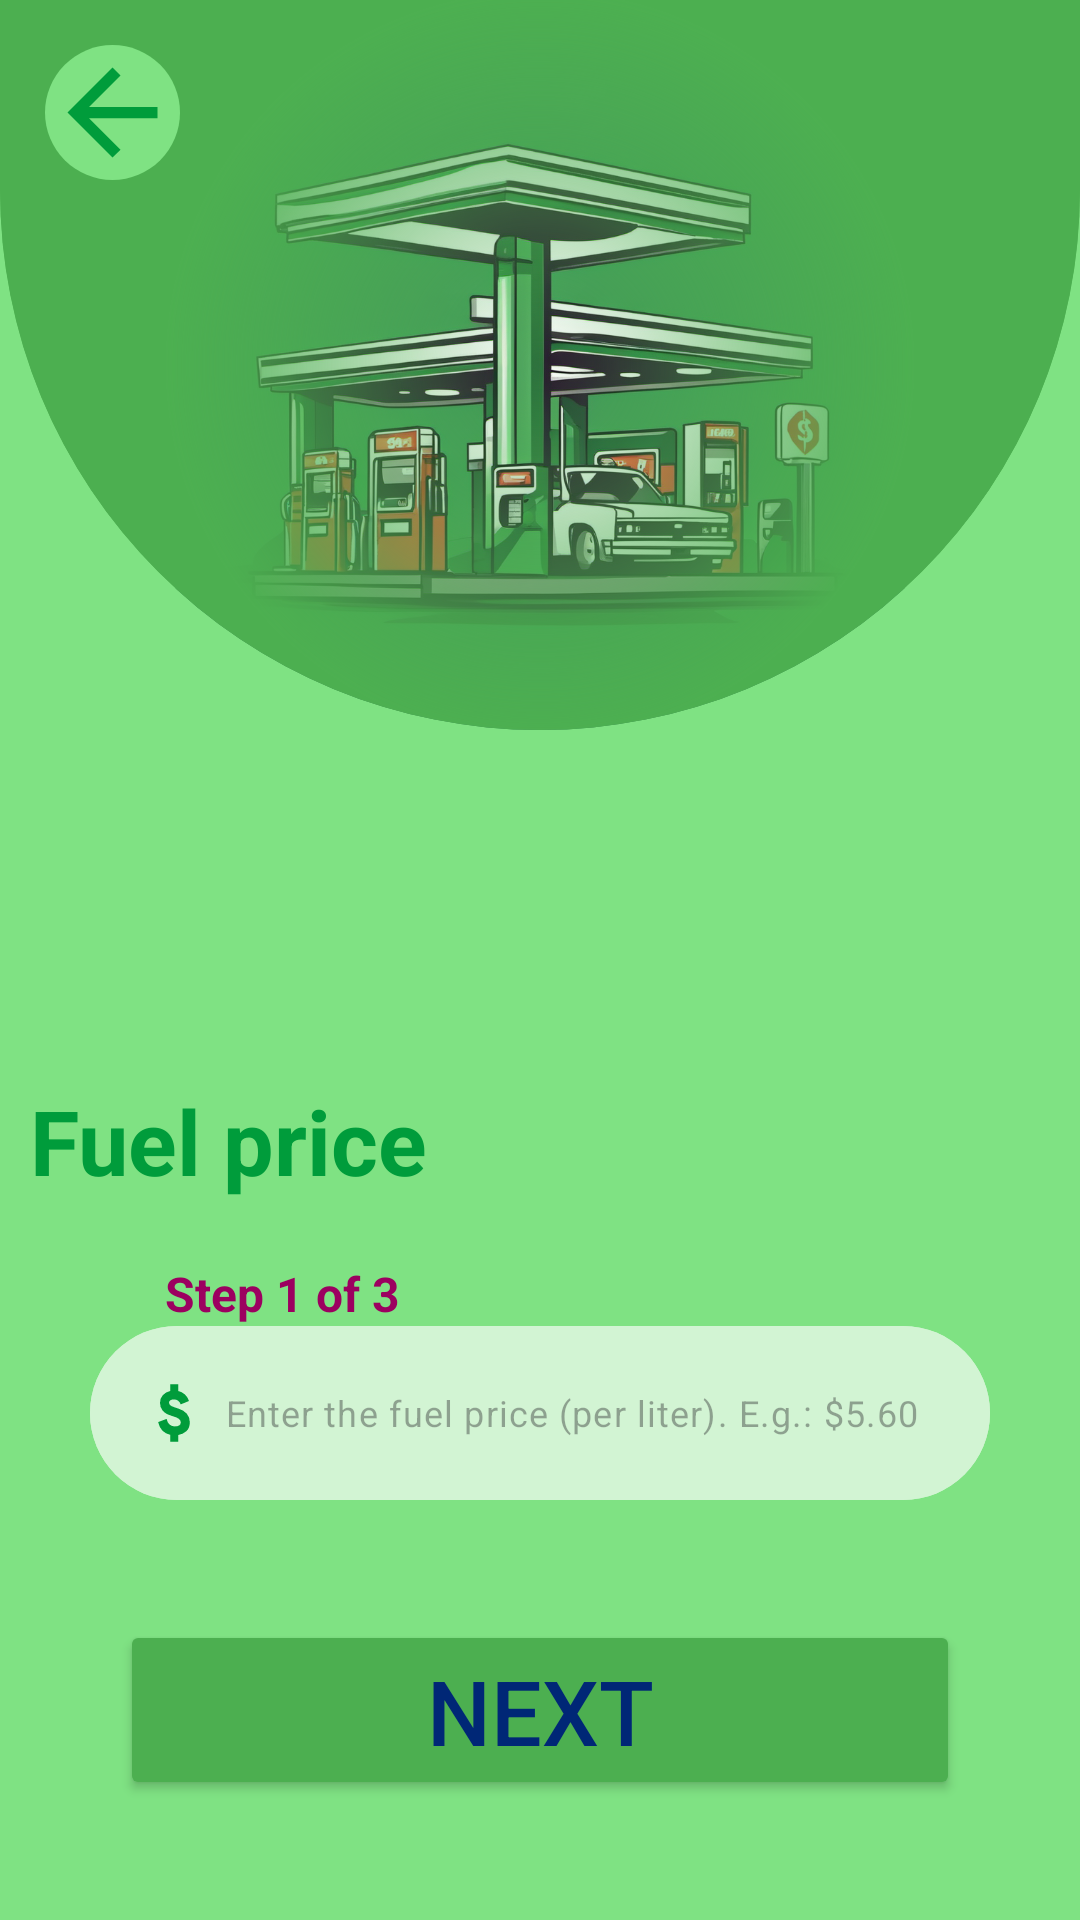

The Android layout XML behind this screen, and the referenced resources:
<!-- AndroidManifest.xml: application theme Theme.Des1_Fuel_Calculation -->
<!-- res/layout/activity_preco.xml -->
<?xml version="1.0" encoding="utf-8"?>
<androidx.constraintlayout.widget.ConstraintLayout xmlns:android="http://schemas.android.com/apk/res/android"
    xmlns:app="http://schemas.android.com/apk/res-auto"
    xmlns:tools="http://schemas.android.com/tools"
    android:id="@+id/main"
    android:layout_width="match_parent"
    android:layout_height="match_parent"
    android:background="@color/colorThemeBackground2"
    android:weightSum="100"
    tools:context=".MainActivity">

    <androidx.constraintlayout.widget.ConstraintLayout
        android:id="@+id/linearLayout"
        android:layout_width="match_parent"
        android:layout_height="0dp"
        android:background="@drawable/bordas_arredondadas"
        android:clipToOutline="true"
        app:layout_constraintBottom_toTopOf="@id/constraint_2"
        app:layout_constraintEnd_toEndOf="parent"
        app:layout_constraintHeight_percent="0.38"
        app:layout_constraintStart_toStartOf="parent"
        app:layout_constraintTop_toTopOf="parent">

        <androidx.constraintlayout.widget.ConstraintLayout
            android:layout_width="match_parent"
            android:layout_height="0dp"
            android:layout_marginStart="0dp"
            app:layout_constraintBottom_toBottomOf="parent"
            app:layout_constraintEnd_toEndOf="parent"
            app:layout_constraintStart_toStartOf="parent"
            app:layout_constraintTop_toTopOf="parent">

            <ImageView
                android:id="@+id/icone1"
                android:layout_width="match_parent"
                android:layout_height="0dp"
                android:scaleType="fitCenter"
                android:src="@drawable/posto"
                app:layout_constraintBottom_toBottomOf="parent"
                app:layout_constraintEnd_toEndOf="parent"
                app:layout_constraintStart_toStartOf="parent"
                app:layout_constraintTop_toTopOf="parent" />

            <View
                android:layout_width="match_parent"
                android:layout_height="0dp"
                android:background="@drawable/gradient_screen1"
                app:layout_constraintBottom_toBottomOf="parent"
                app:layout_constraintEnd_toEndOf="parent"
                app:layout_constraintStart_toStartOf="parent"
                app:layout_constraintTop_toTopOf="parent" />

        </androidx.constraintlayout.widget.ConstraintLayout>
        <ImageButton
            android:id="@+id/voltar_p"
            android:layout_width="wrap_content"
            android:layout_height="wrap_content"
            android:backgroundTint="@color/colorThemeBackground2"
            android:background="@drawable/circulo"
            app:layout_constraintTop_toTopOf="parent"
            app:layout_constraintStart_toStartOf="parent"
            android:layout_margin="15dp"
            android:src="@drawable/voltar"
            android:textSize="30sp"
            />
    </androidx.constraintlayout.widget.ConstraintLayout>

    <androidx.constraintlayout.widget.ConstraintLayout
        android:id="@+id/constraint_2"
        android:layout_width="match_parent"
        android:layout_height="0dp"
        app:layout_constraintBottom_toTopOf="@id/butaoP"
        app:layout_constraintEnd_toEndOf="parent"
        app:layout_constraintStart_toStartOf="parent"
        app:layout_constraintTop_toBottomOf="@id/linearLayout">
        
        <TextView
            android:id="@+id/Titulo"
            android:layout_width="match_parent"
            android:layout_height="0dp"
            android:layout_marginStart="10dp"
            android:layout_marginTop="30dp"
            android:gravity="bottom"
            android:text="Fuel price"
            android:textColor="@color/colorPrimary"
            android:textSize="30sp"
            android:textStyle="bold"
            app:flow_verticalAlign="bottom"
            app:layout_constraintBottom_toTopOf="@id/textView"
            app:layout_constraintEnd_toEndOf="parent"
            app:layout_constraintStart_toStartOf="parent"
            app:layout_constraintTop_toTopOf="parent" />

        <TextView
            android:id="@+id/textView"
            android:layout_width="match_parent"
            android:layout_height="wrap_content"
            android:layout_marginStart="55dp"
            android:layout_marginTop="20dp"
            android:gravity="bottom"
            android:text="Step 1 of 3"
            android:textColor="@color/colorTextAlarm"
            android:textSize="16sp"
            android:textStyle="bold"
            app:layout_constraintBottom_toTopOf="@id/innputboxP"
            app:layout_constraintEnd_toEndOf="parent"
            app:layout_constraintStart_toStartOf="parent"
            app:layout_constraintTop_toBottomOf="@+id/Titulo" />

        <com.google.android.material.textfield.TextInputLayout
            android:id="@+id/innputboxP"
            android:layout_width="match_parent"
            android:layout_height="wrap_content"
            android:layout_marginStart="30dp"
            android:layout_marginEnd="30dp"
            android:background="@drawable/bdas_redondas_bgnd"
            app:hintEnabled="false"
            app:layout_constraintBottom_toBottomOf="parent"
            app:layout_constraintEnd_toEndOf="parent"
            app:layout_constraintStart_toStartOf="parent"
            app:layout_constraintTop_toBottomOf="@id/textView"
            tools:layout_editor_absoluteX="165dp"
            tools:layout_editor_absoluteY="214dp">

            <com.google.android.material.textfield.TextInputEditText
                android:id="@+id/precoP"
                android:layout_width="match_parent"
                android:layout_height="wrap_content"
                android:drawableStart="@drawable/mony"
                android:drawablePadding="5dp"
                android:background="@drawable/bdas_redondas_bgnd"
                android:hint="Enter the fuel price (per liter). E.g.: $5.60"
                android:inputType="numberDecimal"
                android:maxLength="5"
                android:textSize="12sp" />
        </com.google.android.material.textfield.TextInputLayout>


    </androidx.constraintlayout.widget.ConstraintLayout>

    <Button
        android:id="@+id/butaoP"
        android:layout_width="match_parent"
        android:layout_height="60dp"
        android:layout_margin="40dp"
        android:backgroundTint="@color/colorThemeBackground"
        android:text="Next"
        android:textColor="@color/colorPrimaryDark"
        android:textSize="30sp"
        app:layout_constraintBottom_toBottomOf="parent"
        app:layout_constraintEnd_toEndOf="parent"
        app:layout_constraintStart_toStartOf="parent"
        app:layout_constraintTop_toBottomOf="@id/constraint_2" />
</androidx.constraintlayout.widget.ConstraintLayout>
<!-- resources referenced by this layout -->
<resources>
  <color name="colorPrimary">#009C3B</color>
  <color name="colorPrimaryDark">#002776</color>
  <color name="colorTextAlarm">#9C0060</color>
  <color name="colorThemeBackground">#4CAF50</color>
  <color name="colorThemeBackground2">#7fe283</color>
  <!-- drawable bdas_redondas_bgnd (drawable) -->
  <?xml version="1.0" encoding="utf-8"?>
  <shape xmlns:android="http://schemas.android.com/apk/res/android">
      <solid android:color="@color/colorThemeBackground3" /> 
      <corners android:radius="90dp" /> 
  </shape>
  <!-- drawable bordas_arredondadas (drawable) -->
  <?xml version="1.0" encoding="utf-8"?>
  <shape xmlns:android="http://schemas.android.com/apk/res/android"
      android:shape="rectangle"
      >
      <solid android:color="@color/colorThemeBackground" /> 
      <corners
          android:bottomLeftRadius="500dp"
          android:bottomRightRadius="500dp" />
      
  </shape>
  <!-- drawable circulo (drawable) -->
  <?xml version="1.0" encoding="utf-8"?>
  <shape xmlns:android="http://schemas.android.com/apk/res/android"
      android:shape="rectangle"
      >
      <solid android:color="@color/colorThemeBackground2" /> 
      <corners
          android:bottomLeftRadius="500dp"
          android:bottomRightRadius="500dp"
          android:topRightRadius="500dp"
          android:topLeftRadius="500dp"
          />
      
  </shape>
  <!-- drawable gradient_screen1 (drawable) -->
  <?xml version="1.0" encoding="utf-8"?>
  <shape xmlns:android="http://schemas.android.com/apk/res/android">
      <gradient
          android:centerX="50%"
          android:centerY="50%"
          android:endColor="@color/colorThemeBackground"
          android:gradientRadius="125dp"
          android:startColor="@android:color/transparent"
          android:type="radial" />
  </shape>
  
  
  <!-- drawable mony (drawable) -->
  <vector xmlns:android="http://schemas.android.com/apk/res/android"
      android:width="24dp"
      android:height="24dp"
      android:viewportWidth="960"
      android:viewportHeight="960">
    <path
        android:fillColor="@color/colorPrimary"
        android:pathData="M430,863v-92q-63,-14 -104,-55t-57,-115l112,-42q13,54 41.5,77t69.5,23q38,0 58,-13.5t20,-40.5q0,-26 -23.5,-46T450,518q-86,-25 -121.5,-70T293,345q0,-62 38.5,-103.5T430,186v-89h105v89q52,12 90,47t55,87l-110,45q-11,-30 -33,-48t-57,-18q-36,0 -51,13t-15,29q0,24 20,39t102,40q75,23 115,70t40,113q-1,77 -44.5,118T535,774v89L430,863Z"/>
  </vector>
  <!-- drawable posto: png bitmap (drawable, 800402 bytes) -->
  <!-- drawable voltar (drawable) -->
  <vector xmlns:android="http://schemas.android.com/apk/res/android"
      android:width="45dp"
      android:height="45dp"
      android:viewportWidth="960"
      android:viewportHeight="960">
    <path
        android:fillColor="@color/colorPrimary"
        android:pathData="m313,520 l224,224 -57,56 -320,-320 320,-320 57,56 -224,224h487v80L313,520Z"/>
  </vector>
  <style name="Theme.Des1_Fuel_Calculation" parent="Base.Theme.Des1_Fuel_Calculation" />
  <color name="colorThemeBackground3">#d2f4d3</color>
  <style name="Base.Theme.Des1_Fuel_Calculation" parent="Theme.Material3.DayNight.NoActionBar">
          
          
      </style>
</resources>
